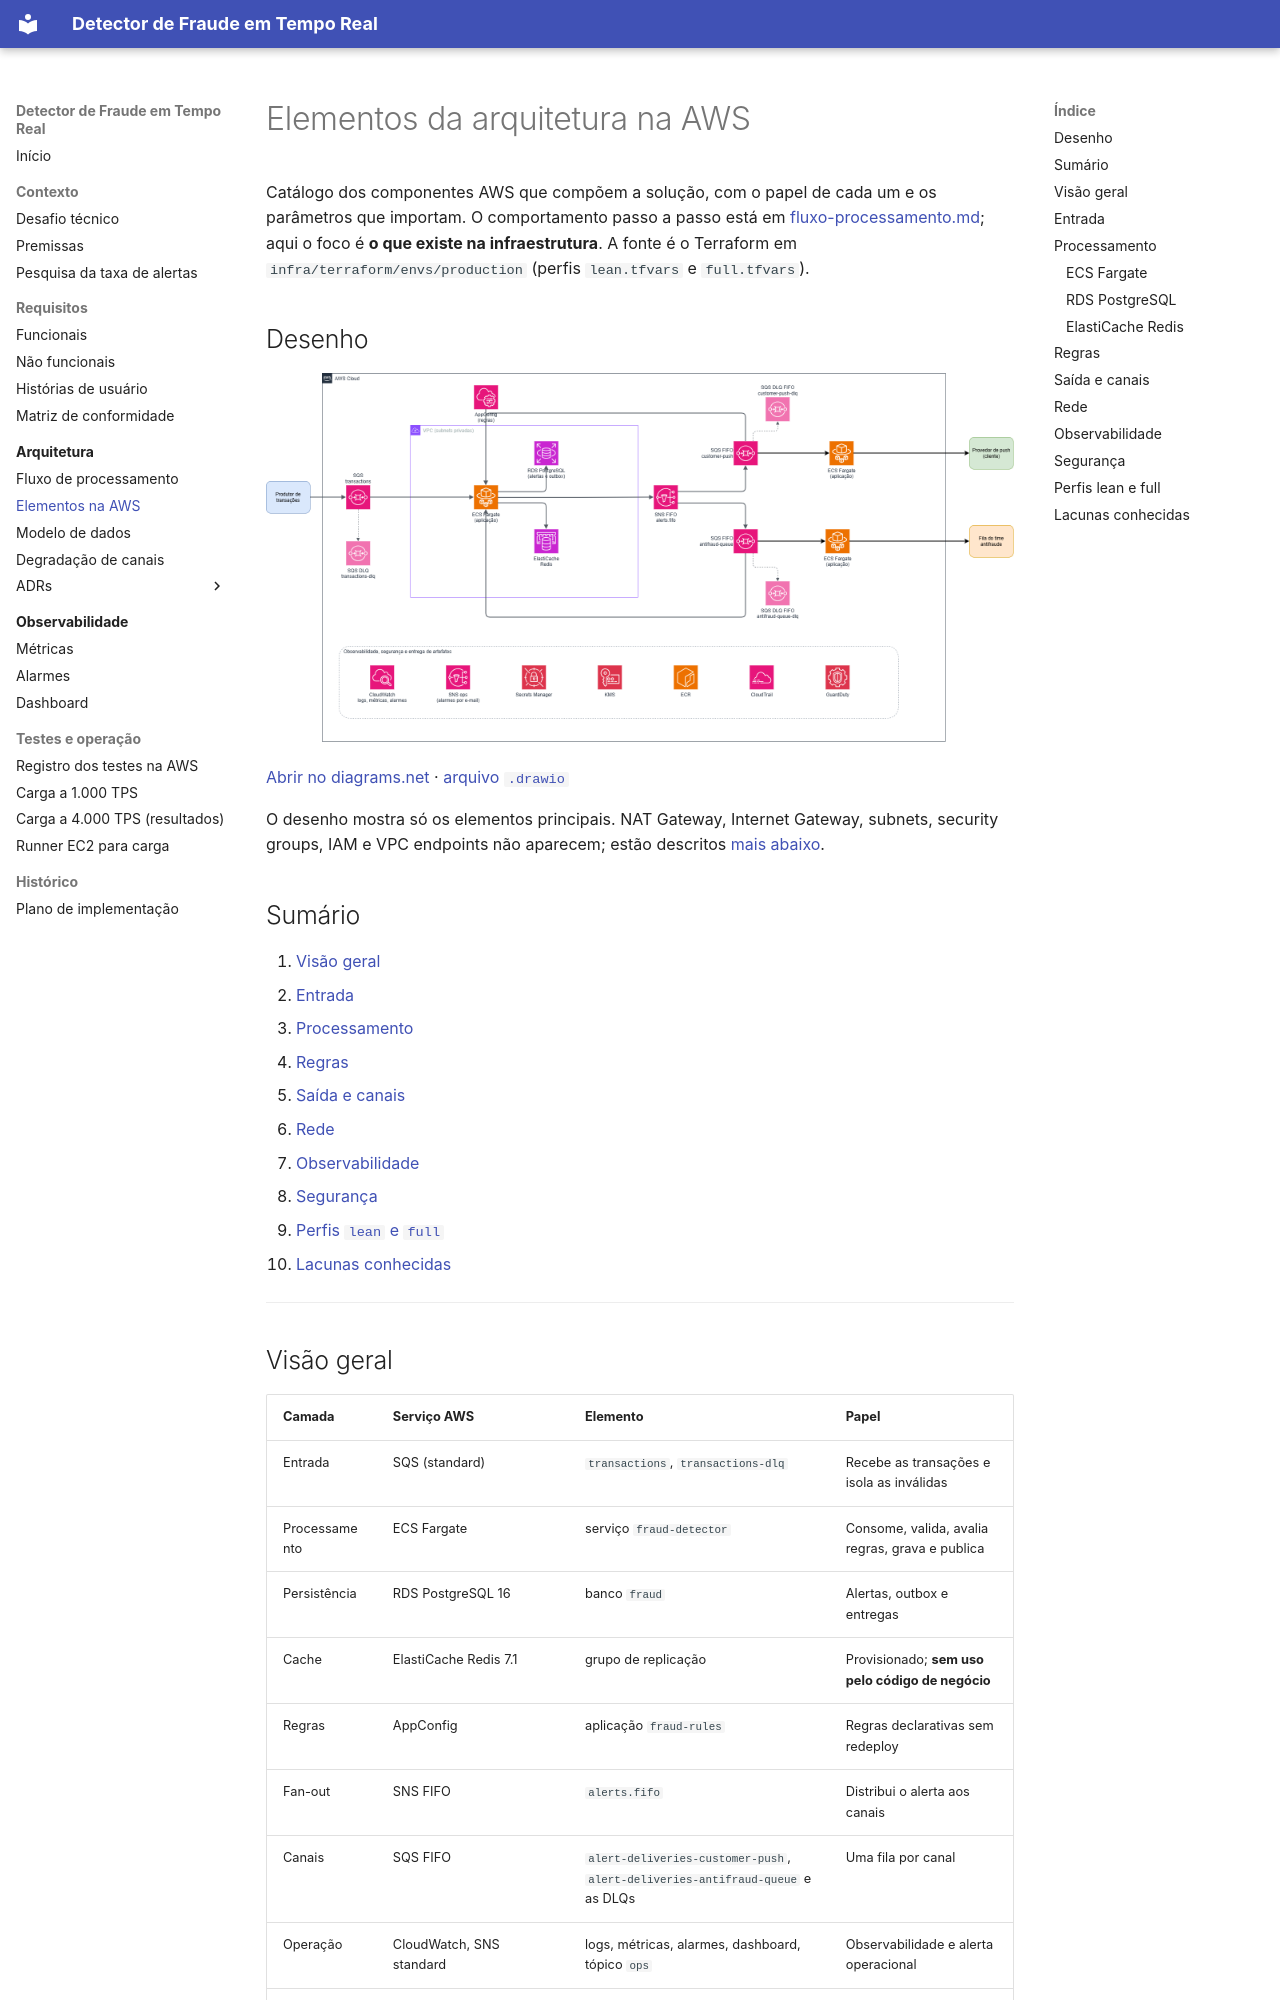

repository: walissonsilva/real-time-fraud-detector · page: arquitetura-aws/index.html · generator: mkdocs

# Elementos da arquitetura na AWS

Catálogo dos componentes AWS que compõem a solução, com o papel de cada um e os parâmetros que importam. O comportamento passo a passo está em [fluxo-processamento.md](fluxo-processamento.md); aqui o foco é **o que existe na infraestrutura**. A fonte é o Terraform em `infra/terraform/envs/production` (perfis `lean.tfvars` e `full.tfvars`).

## Desenho

![Arquitetura da solução na AWS](diagramas/arquitetura-aws.png)

[Abrir no diagrams.net](https://viewer.diagrams.net/?tags=%7B%7D&lightbox=1&highlight=0000ff&edit=_blank&layers=1&nav=1&title=arquitetura-aws.drawio&dark=auto#Uhttps%3A%2F%2Fdrive.google.com%2Fuc%3Fid%3D1gMnbTtdFDXP4fsqiSHayc5DcPd36oPl1%26export%3Ddownload) · [arquivo `.drawio`](diagramas/arquitetura-aws.drawio)

O desenho mostra só os elementos principais. NAT Gateway, Internet Gateway, subnets, security groups, IAM e VPC endpoints não aparecem; estão descritos [mais abaixo](#rede).

## Sumário

1. [Visão geral](#visão-geral)
2. [Entrada](#entrada)
3. [Processamento](#processamento)
4. [Regras](#regras)
5. [Saída e canais](#saída-e-canais)
6. [Rede](#rede)
7. [Observabilidade](#observabilidade)
8. [Segurança](#segurança)
9. [Perfis `lean` e `full`](#perfis-lean-e-full)
10. [Lacunas conhecidas](#lacunas-conhecidas)

---
